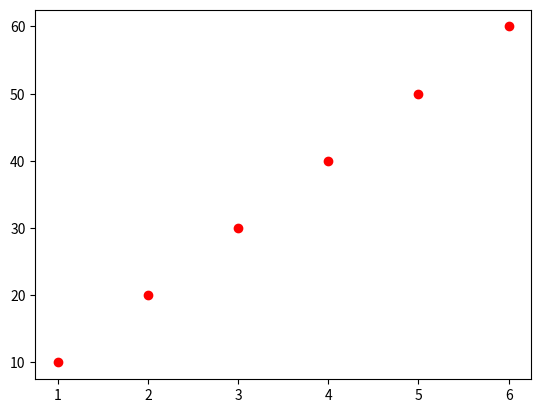

Here is the Python script that generated this plot:
import matplotlib.pyplot as plot
import numpy as np

x = np.array([1,2,3,4,5,6])
y = np.array([10,20,30,40,50,60])
plot.scatter(x,y,color = "red")
plot.show()
